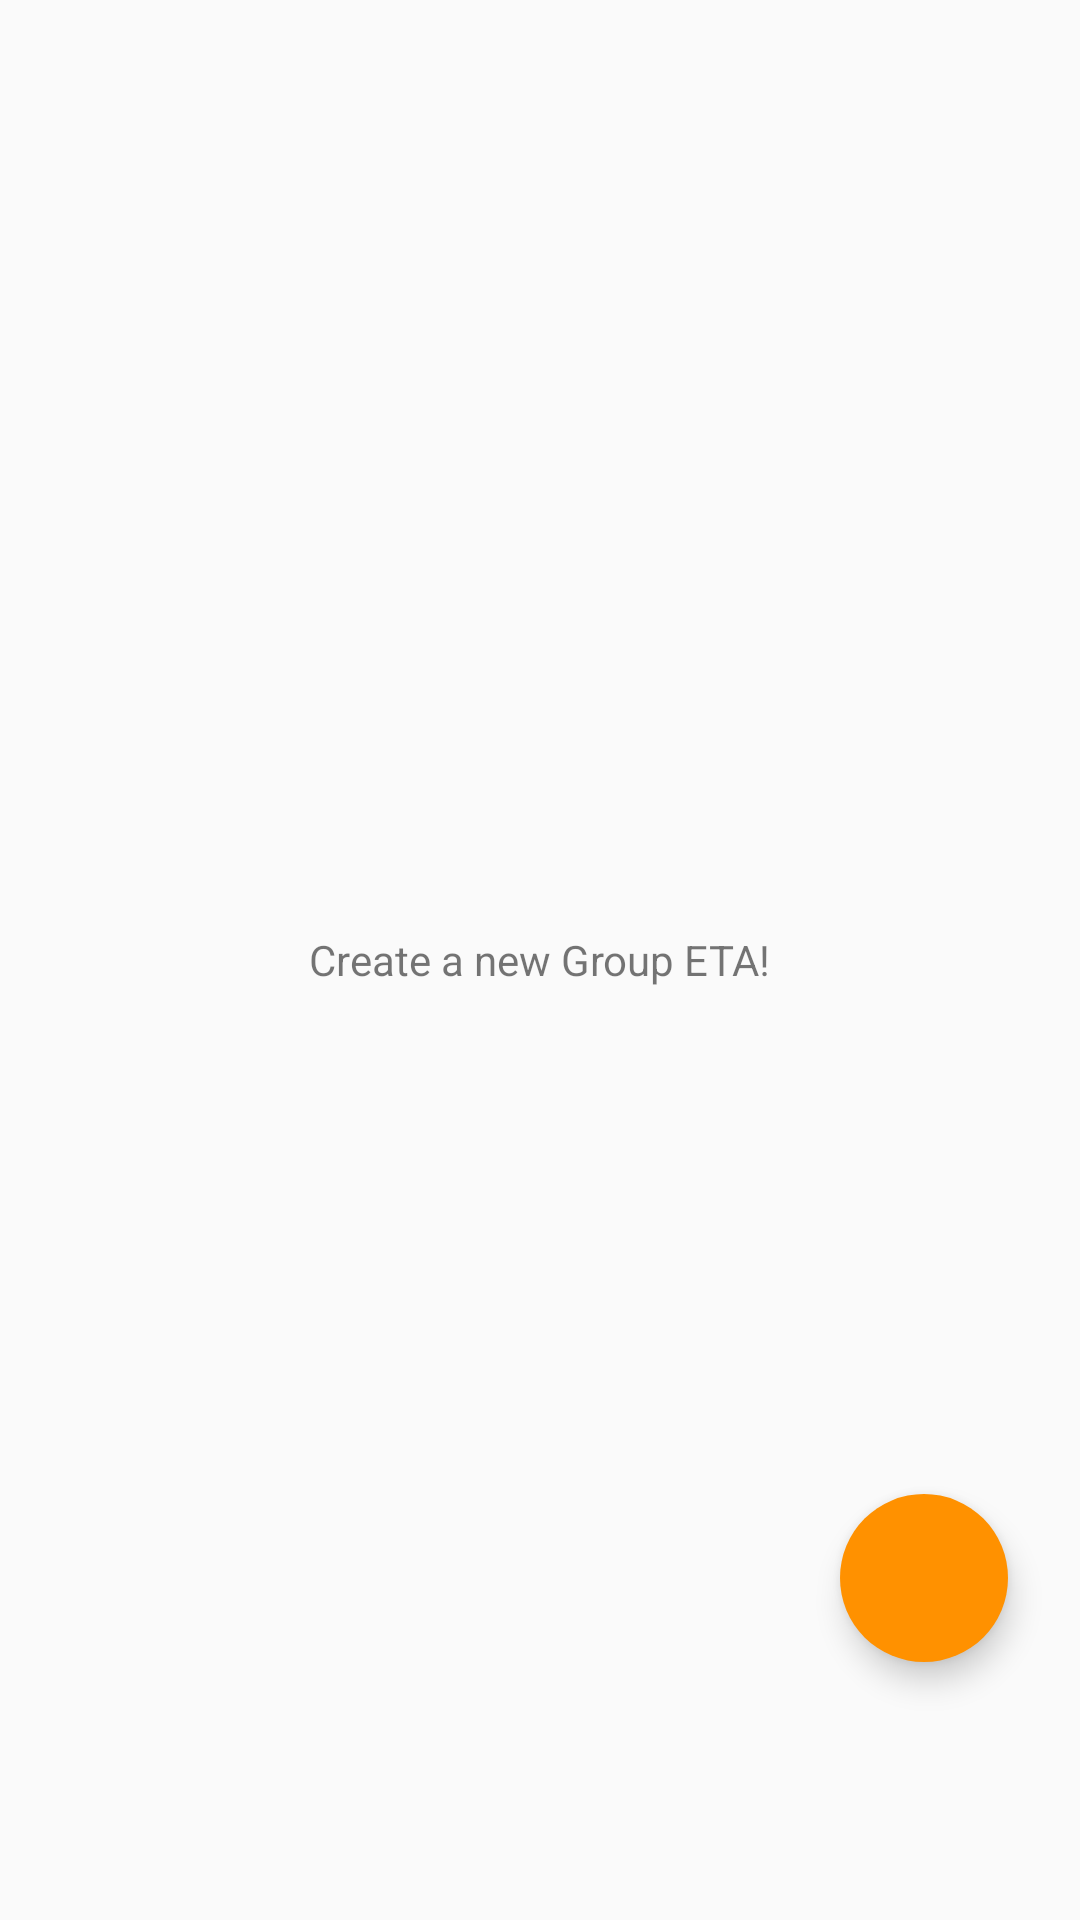

The Android layout XML behind this screen, and the referenced resources:
<!-- AndroidManifest.xml: application theme AppTheme -->
<!-- res/layout/fragment_group.xml -->
<RelativeLayout xmlns:android="http://schemas.android.com/apk/res/android"
                xmlns:tools="http://schemas.android.com/tools"
                android:layout_width="match_parent"
                android:layout_height="match_parent"
                xmlns:app="http://schemas.android.com/apk/res-auto"
                tools:context=".ui.group.GroupFragment">


    <TextView
        android:layout_width="wrap_content"
        android:layout_height="wrap_content"
        android:text="@string/group_create_a_new_eta"
        android:id="@+id/textViewGroupEmpty"
        android:layout_centerVertical="true"
        android:layout_centerHorizontal="true"/>

    <android.support.design.widget.FloatingActionButton
        android:id="@+id/fab_group_add"
        android:layout_width="wrap_content"
        android:layout_height="wrap_content"
        android:layout_gravity="bottom|end"
        android:src="@drawable/ic_group_add_white_24dp"
        app:backgroundTint="@color/accent"
        app:borderWidth="0dp"
        app:elevation="6dp"
        app:fabSize="normal"
        app:pressedTranslationZ="12dp"
        android:layout_alignParentBottom="true"
        android:layout_alignParentRight="true"
        android:layout_alignParentEnd="true"
        android:layout_marginRight="@dimen/fab_margin"
        android:layout_marginEnd="@dimen/fab_margin"
        android:layout_marginBottom="@dimen/fab_margin_bottom"/>
</RelativeLayout>
<!-- resources referenced by this layout -->
<resources>
  <color name="accent">@color/orange_A400</color>
  <dimen name="fab_margin">24dp</dimen>
  <dimen name="fab_margin_bottom">86dp</dimen>
  <string name="group_create_a_new_eta">Create a new Group ETA!</string>
  <style name="AppTheme" parent="AppTheme.Base" />
  <color name="orange_A400">#ff9100</color>
  <style name="AppTheme.Base" parent="Theme.AppCompat.Light.NoActionBar">
          <item name="colorPrimary">@color/colorPrimary</item>
          <item name="colorPrimaryDark">@color/colorPrimaryDark</item>
          <item name="android:textColorHighlight">@color/grey_50</item>
          <item name="colorAccent">@color/accent</item>
          <item name="android:color">@color/grey_50</item>
          <item name="windowActionBar">false</item>
          <item name="windowNoTitle">true</item>
  
          <item name="android:buttonStyle">@style/ButtonAppTheme</item>
      </style>
  <color name="colorPrimary">@color/light_blue_500</color>
  <color name="colorPrimaryDark">@color/light_blue_900</color>
  <color name="grey_50">#fafafa</color>
  <style name="ButtonAppTheme" parent="android:Widget.Material.Button">
          <item name="android:background">@drawable/custom_button</item>
          <item name="android:textColor">@color/white</item>
      </style>
  <color name="light_blue_500">#03a9f4</color>
  <color name="light_blue_900">#01579b</color>
  <!-- drawable custom_button (drawable) -->
  <selector xmlns:android="http://schemas.android.com/apk/res/android">
      <item>
          <shape xmlns:android="http://schemas.android.com/apk/res/android">
              <corners android:radius="2dp"/>
              <solid android:color="@color/colorPrimary"/>
          </shape>
      </item>
  </selector>
  <color name="white">@color/grey_50</color>
</resources>
